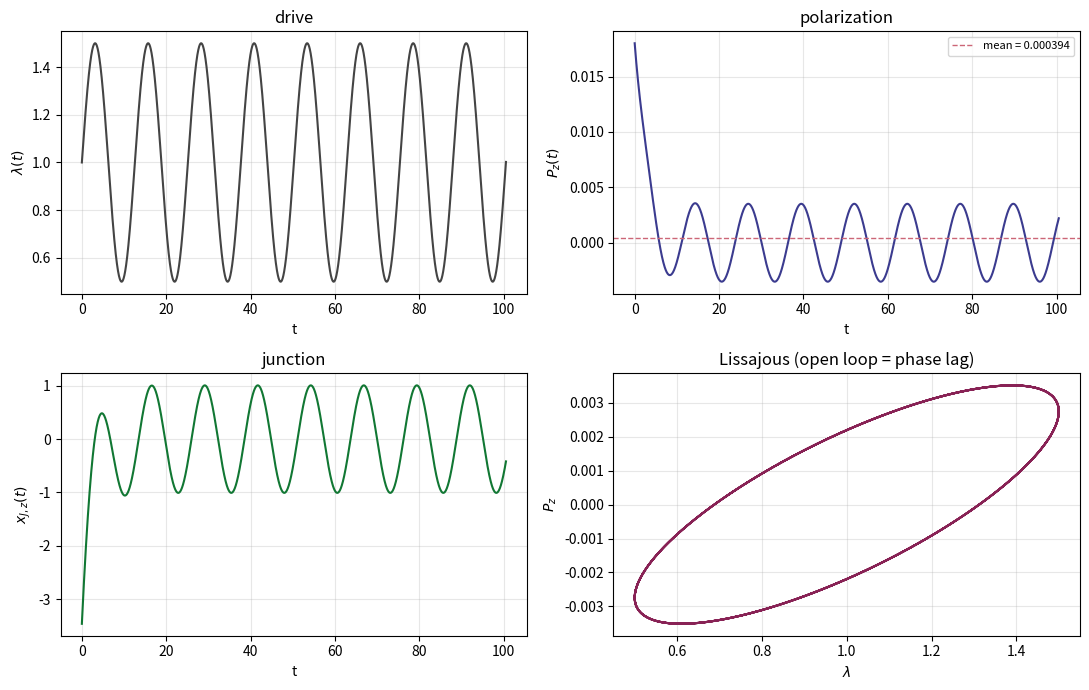
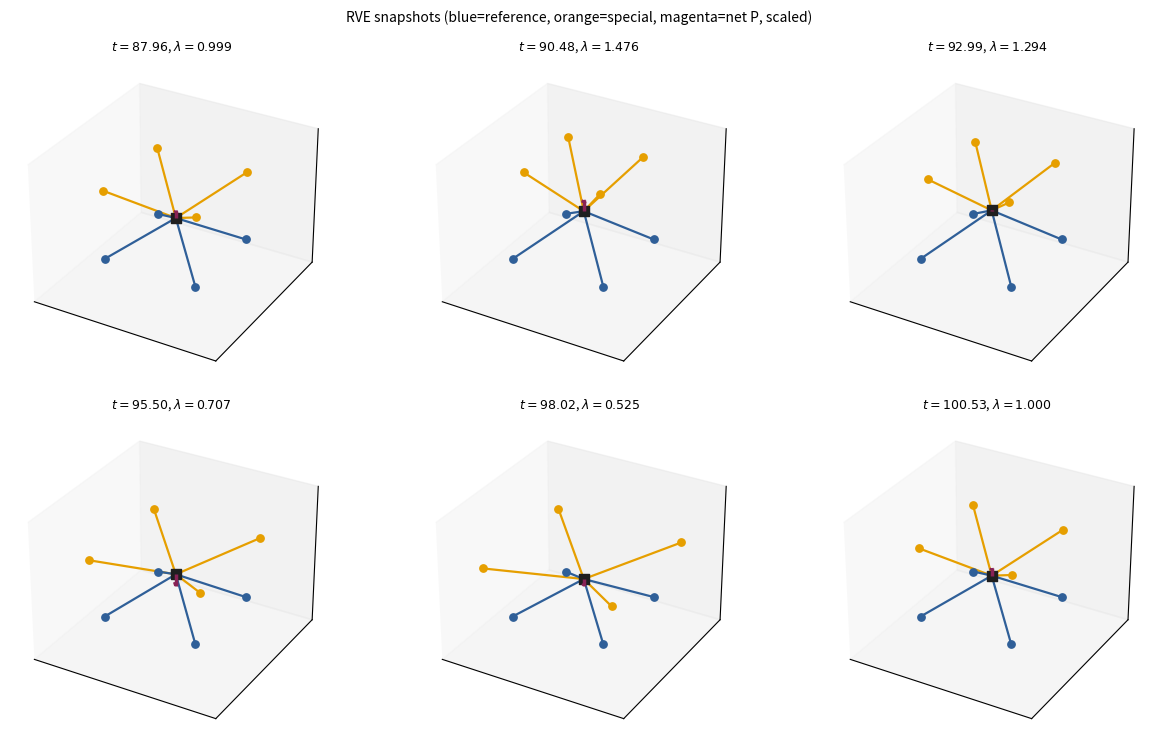

Source code (Python) for these figures, in order:
#!/usr/bin/env python3
r"""
Segmental-coarsening 8-chain (Arruda-Boyce) RVE with Maxwell strands.
=====================================================================

Eight "chains" connect a shared central junction x_J to the eight cube corners
        X_a = (r_e/sqrt(3)) * (+-1, +-1, +-1),   r_e = b*sqrt(n).

The four BOTTOM corners (z<0) are REFERENCE chains; their ends are held fixed
(this pins rigid-body modes). The four TOP corners (z>0) are the SPECIAL chains
(segmentally coarsened and/or extra-drag); their ends are driven affinely,
x_end(t) = F(t) X_a, with
        F(t) = diag(lam^-1/2, lam^-1/2, lam),   lam(t) = lam0 + A sin(omega t).
(det F = 1; the +-1 in-plane components cancel, so P || z.)

Each chain = optional equilibrium spring keq (non-relaxing, force keq*r) in
PARALLEL with a Maxwell branch (spring k + dashpot, force k*q):
        q_a' = r_a' - q_a / tau_a,   tau_a = c_a / k_a,   r_a = x_end_a - x_J.
keq = 0  -> pure Maxwell (fluid; DC stress relaxes, no static piezo).
keq > 0  -> viscoelastic solid; a stiffness mismatch in the equilibrium branch
            yields a static (D^0) piezo response.

Gaussian elasticity (energy (3/2) kT r^2 /(n b^2)) -> k_ref = 3 kT/(n b^2).
Two independent ways to make the top chains special:
  * coarsening by factor m (fewer, larger segments at fixed contour):
        k_top = k_ref / m,   tau_top = m tau_ref     (dashpot c invariant);
  * extra drag by factor d on the top chains (independent of stiffness):
        tau_top -> d * tau_top,   i.e. c_top = d * c_ref.
Together: k_top = k_ref/m, tau_top = d*m*tau_ref, c_top = d*c_ref.
The longitudinal-quadrupole limit is m=1, d>1: matched stiffness, asymmetric
dissipation -> static null preserved, dynamic response from the drag contrast.

Polarization slaved to the GEOMETRIC end-to-end vectors (p_a = (mu/b) r_a):
        P(t) = (mu/(b V0)) * sum_a r_a(t).

Junction dynamics (selectable):
  overdamped (default, physical at network scales): instantaneous force balance;
      pure Maxwell -> junction is a zero mode, velocity from the relaxing
      constraint; with keq>0 the equilibrium springs pin it algebraically.
  inertial: m_J x_J'' = sum_a (keq_a r_a + k_a q_a),  mass arbitrary.

Integration: classical RK4. The run begins at the force-balanced junction
(k-weighted centroid of the ends), off-centre for m != 1 -- the non-affine
displacement.

Sanity: with --m 1 --drag-factor 1 the cell is centrosymmetric and P_z vanishes
for all t.  With --m 1 --drag-factor d>1 (quadrupole limit) the static P_z stays
~0 while the AC P_z turns on with the drag contrast.
"""
import argparse
import itertools
import os
import numpy as np
import matplotlib
matplotlib.use("Agg")
import matplotlib.pyplot as plt
from mpl_toolkits.mplot3d import Axes3D  # noqa: F401


# ---------------------------------------------------------------- RVE & driving
def build_rve(n, b, kT, tau_ref, m, drag_factor=1.0, corner_span="cube"):
    r_e = b * np.sqrt(n)
    corners = np.array(list(itertools.product((-1.0, 1.0), repeat=3)))
    X = corners / np.sqrt(3.0) * r_e            # (8,3) reference end positions
    is_top = X[:, 2] > 0.0
    if corner_span == "rms":
        # coarsened coil's natural rms size is sqrt(m)*r_e (=sqrt((n/m)(mb)^2));
        # seat each species at its own rms instead of forcing a perfect cube.
        X[is_top] = X[is_top] * np.sqrt(m)
    k_ref = 3.0 * kT / (n * b * b)
    k = np.where(is_top, k_ref / m, k_ref)
    # tau_top = drag_factor * m * tau_ref  =>  dashpot c_top = drag_factor * c_ref.
    # Coarsening alone (drag_factor=1) keeps c invariant; drag_factor>1 adds drag
    # to the special (top) chains independently -- with m=1 this is the
    # longitudinal-quadrupole limit (matched stiffness, asymmetric dissipation).
    tau = np.where(is_top, drag_factor * m * tau_ref, tau_ref)
    return X, is_top, k, tau, r_e, k_ref


def lam_and_dot(t, lam0, A, omega):
    return lam0 + A * np.sin(omega * t), A * omega * np.cos(omega * t)


def ends_and_velocity(t, X, is_top, lam0, A, omega):
    """Current end positions x_end(t) and velocities x_end'(t)."""
    lam, lamd = lam_and_dot(t, lam0, A, omega)
    fv = np.array([lam ** -0.5, lam ** -0.5, lam])
    fdv = np.array([-0.5 * lam ** -1.5 * lamd, -0.5 * lam ** -1.5 * lamd, lamd])
    xe = X.copy()
    xed = np.zeros_like(X)
    # Diagonal-F shortcut: for diagonal F, (F x)_i = F_ii x_i, so the affine map
    # x_end = F @ x reduces to an elementwise column scaling X * fv (and the
    # velocity to X * fdv). For a NON-diagonal F (e.g. simple shear, off-axis
    # loading) these two lines must become  X[is_top] @ F.T  and  X[is_top] @ Fdot.T.
    xe[is_top] = X[is_top] * fv
    xed[is_top] = X[is_top] * fdv
    return xe, xed, lam


# ---------------------------------------------------------------- RHS functions
def make_rhs(mode, X, is_top, k, keq, tau, mass, lam0, A, omega):
    """Each chain = equilibrium spring keq (non-relaxing, force keq*r)
    in parallel with a Maxwell branch (spring k + dashpot, force k*q,
    q' = r' - q/tau). keq = 0 -> pure Maxwell (fluid); keq > 0 -> solid."""
    ksum = k.sum()
    Keq = keq.sum()
    kt = (k / tau)[:, None]
    kcol = k[:, None]
    keqcol = keq[:, None]
    taucol = tau[:, None]

    if mode == "overdamped":
        def rhs(t, y):
            xJ = y[:3]
            q = y[3:].reshape(8, 3)
            xe, xed, _ = ends_and_velocity(t, X, is_top, lam0, A, omega)
            if Keq <= 0.0:                     # pure Maxwell: junction is a zero mode
                vJ = ((kcol * xed).sum(0) - (kt * q).sum(0)) / ksum
                qdot = (xed - vJ) - q / taucol
                xJdot = vJ
            else:                              # equilibrium spring pins the junction
                Avec = (keqcol * xed).sum(0)
                G = xed - Avec / Keq - q / taucol
                Bterm = (kcol * G).sum(0) / (1.0 + ksum / Keq)
                xJdot = (Avec + Bterm) / Keq
                qdot = G - Bterm / Keq
            return np.concatenate([xJdot, qdot.ravel()])
        return rhs

    if mode == "inertial":
        def rhs(t, y):
            xJ = y[:3]
            vJ = y[3:6]
            q = y[6:].reshape(8, 3)
            xe, xed, _ = ends_and_velocity(t, X, is_top, lam0, A, omega)
            r = xe - xJ
            fnet = (keqcol * r).sum(0) + (kcol * q).sum(0)
            vJdot = fnet / mass
            qdot = (xed - vJ) - q / taucol
            return np.concatenate([vJ, vJdot, qdot.ravel()])
        return rhs

    raise ValueError(mode)


def rk4_step(rhs, t, y, dt):
    k1 = rhs(t, y)
    k2 = rhs(t + 0.5 * dt, y + 0.5 * dt * k1)
    k3 = rhs(t + 0.5 * dt, y + 0.5 * dt * k2)
    k4 = rhs(t + dt, y + dt * k3)
    return y + (dt / 6.0) * (k1 + 2 * k2 + 2 * k3 + k4)


# ---------------------------------------------------------------- driver
def simulate(args):
    X, is_top, k, tau, r_e, k_ref = build_rve(
        args.n, args.b, args.kT, args.tau, args.m,
        drag_factor=args.drag_factor, corner_span=args.corner_span)
    keq = args.eq_frac * k          # equilibrium (non-relaxing) branch; tracks k
    V0 = args.V0 if args.V0 is not None else (2.0 * args.b * np.sqrt(args.n / 3.0)) ** 3
    B = args.mu / args.b

    # initial force-balanced junction (k-weighted centroid) + unrelaxed springs
    xe0, _, _ = ends_and_velocity(0.0, X, is_top, args.lam0, args.A, args.omega)
    xJ0 = (k[:, None] * xe0).sum(0) / k.sum()
    q0 = xe0 - xJ0                                   # q = r  (fully elastic)

    if args.dynamics == "overdamped":
        y = np.concatenate([xJ0, q0.ravel()])
    else:
        y = np.concatenate([xJ0, np.zeros(3), q0.ravel()])

    rhs = make_rhs(args.dynamics, X, is_top, k, keq, tau, args.mass,
                   args.lam0, args.A, args.omega)

    T = 2.0 * np.pi / args.omega
    t_end = args.t_end if args.t_end is not None else args.periods * T
    nsteps = int(np.ceil(t_end / args.dt))

    ts = np.empty(nsteps + 1)
    Lam = np.empty(nsteps + 1)
    XJ = np.empty((nsteps + 1, 3))
    P = np.empty((nsteps + 1, 3))
    Rlen = np.empty((nsteps + 1, 8))

    def record(i, t, y):
        xJ = y[:3]
        xe, _, lam = ends_and_velocity(t, X, is_top, args.lam0, args.A, args.omega)
        r = xe - xJ
        ts[i] = t
        Lam[i] = lam
        XJ[i] = xJ
        P[i] = B / V0 * r.sum(0)
        Rlen[i] = np.linalg.norm(r, axis=1)

    t = 0.0
    record(0, t, y)
    for i in range(1, nsteps + 1):
        y = rk4_step(rhs, t, y, args.dt)
        t += args.dt
        record(i, t, y)

    return dict(ts=ts, Lam=Lam, XJ=XJ, P=P, Rlen=Rlen, X=X, is_top=is_top,
                k=k, tau=tau, V0=V0, B=B, r_e=r_e, k_ref=k_ref, T=T, t_end=t_end)


# ---------------------------------------------------------------- output
def write_csv(res, path):
    head = ["t", "lambda", "xJx", "xJy", "xJz", "Px", "Py", "Pz"] + \
        [f"|r{a+1}|" for a in range(8)]
    data = np.column_stack([res["ts"], res["Lam"], res["XJ"], res["P"], res["Rlen"]])
    np.savetxt(path, data, delimiter=",", header=",".join(head), comments="")


def plot_timeseries(res, path):
    ts, Lam, XJ, P = res["ts"], res["Lam"], res["XJ"], res["P"]
    fig, ax = plt.subplots(2, 2, figsize=(11, 7))
    ax[0, 0].plot(ts, Lam, color="#444")
    ax[0, 0].set(xlabel="t", ylabel=r"$\lambda(t)$", title="drive")
    ax[0, 1].plot(ts, P[:, 2], color="#3b3b8f")
    ax[0, 1].axhline(P[:, 2].mean(), ls="--", lw=1, color="#cc6677",
                     label=f"mean = {P[:,2].mean():.3g}")
    ax[0, 1].set(xlabel="t", ylabel=r"$P_z(t)$", title="polarization")
    ax[0, 1].legend(fontsize=8)
    ax[1, 0].plot(ts, XJ[:, 2], color="#117733")
    ax[1, 0].set(xlabel="t", ylabel=r"$x_{J,z}(t)$", title="junction")
    half = len(ts) // 2                              # last half -> steady cycle
    ax[1, 1].plot(Lam[half:], P[half:, 2], color="#882255")
    ax[1, 1].set(xlabel=r"$\lambda$", ylabel=r"$P_z$",
                 title="Lissajous (open loop = phase lag)")
    for a in ax.ravel():
        a.grid(alpha=0.3)
    fig.tight_layout()
    fig.savefig(path, dpi=160)
    plt.close(fig)


def plot_snapshots(res, args, path):
    ts, Lam, XJ, P = res["ts"], res["Lam"], res["XJ"], res["P"]
    X, is_top = res["X"], res["is_top"]
    nsnap = args.snapshots
    t0 = max(res["t_end"] - res["T"], ts[0])         # final drive period
    targets = np.linspace(t0, res["t_end"], nsnap)
    idx = [int(np.argmin(np.abs(ts - tt))) for tt in targets]

    lim = res["r_e"] * 1.15
    pscale = 0.9 * lim / (np.abs(P[:, 2]).max() + 1e-30)

    ncol = min(nsnap, 3)
    nrow = int(np.ceil(nsnap / ncol))
    fig = plt.figure(figsize=(4.2 * ncol, 3.8 * nrow))
    for j, i in enumerate(idx):
        ax = fig.add_subplot(nrow, ncol, j + 1, projection="3d")
        xJ = XJ[i]
        lam = Lam[i]
        fv = np.array([lam ** -0.5, lam ** -0.5, lam])
        ends = X.copy()
        ends[is_top] = X[is_top] * fv
        for a in range(8):
            c = "#e69f00" if is_top[a] else "#2f5f98"   # top=special, bottom=ref
            ax.plot(*zip(xJ, ends[a]), color=c, lw=1.6)
            ax.scatter(*ends[a], color=c, s=28)
        ax.scatter(*xJ, color="#1f1f1f", s=55, marker="s")
        ax.quiver(*xJ, 0, 0, P[i, 2] * pscale, color="#882255", lw=2.5)
        ax.set(xlim=(-lim, lim), ylim=(-lim, lim), zlim=(-lim, lim))
        ax.set_title(rf"$t={ts[i]:.2f}$, $\lambda={lam:.3f}$", fontsize=9)
        ax.set_xticks([]); ax.set_yticks([]); ax.set_zticks([])
    fig.suptitle("RVE snapshots (blue=reference, orange=special, "
                 "magenta=net P, scaled)", fontsize=10)
    fig.tight_layout()
    fig.savefig(path, dpi=160)
    plt.close(fig)


def summary(res, args):
    P, Lam, ts = res["P"], res["Lam"], res["ts"]
    half = len(P) // 2
    Pz = P[half:, 2]
    pmean = Pz.mean()
    pac = 0.5 * (Pz.max() - Pz.min())
    s = np.sin(args.omega * ts[half:])
    c = np.cos(args.omega * ts[half:])
    a_in = np.dot(Pz - pmean, s) / np.dot(s, s)
    a_qu = np.dot(Pz - pmean, c) / np.dot(c, c)
    phase = np.degrees(np.arctan2(a_qu, a_in))
    c_ref = res["k_ref"] * args.tau
    lines = [
        "=" * 64,
        "Segmental-coarsening / quadrupole RVE summary",
        "=" * 64,
        f"  dynamics      : {args.dynamics}",
        f"  corner_span   : {args.corner_span}",
        f"  m (coarsening): {args.m}",
        f"  drag_factor d : {args.drag_factor}   (c_top / c_ref)",
        f"  eq_frac       : {args.eq_frac}   (0 = pure Maxwell fluid)",
        f"  k_ref, tau_ref: {res['k_ref']:.4g}, {args.tau:.4g}",
        f"  k_top         : {res['k_ref']/args.m:.4g}   (= k_ref/m)",
        f"  tau_top       : {args.drag_factor*args.m*args.tau:.4g}   (= d*m*tau_ref)",
        f"  c_ref, c_top  : {c_ref:.4g}, {args.drag_factor*c_ref:.4g}",
        f"  lam0, A, omega: {args.lam0}, {args.A}, {args.omega}",
        f"  omega*tau_ref : {args.omega*args.tau:.3g}",
        f"  omega*tau_top : {args.omega*args.drag_factor*args.m*args.tau:.3g}",
        "-" * 64,
        f"  mean  P_z (static piezo) : {pmean:.4e}",
        f"  AC    P_z amplitude      : {pac:.4e}",
        f"  P_z phase vs sin(wt)     : {phase:.1f} deg",
        "=" * 64,
    ]
    return "\n".join(lines)


# ---------------------------------------------------------------- CLI
def build_parser():
    p = argparse.ArgumentParser(
        description="Segmental-coarsening / quadrupole 8-chain RVE (Maxwell strands).",
        formatter_class=argparse.ArgumentDefaultsHelpFormatter)
    p.add_argument("--dynamics", choices=["overdamped", "inertial"],
                   default="overdamped",
                   help="junction equation of motion (overdamped is physical "
                        "at network scales; inertial may ring)")
    p.add_argument("--m", type=float, default=4.0, help="coarsening factor")
    p.add_argument("--drag-factor", type=float, default=1.0, dest="drag_factor",
                   help="ratio of special(top)-chain dashpot drag to reference "
                        "(c_top/c_ref); d=1 is coarsening's invariant drag, d>1 "
                        "adds drag. Use --m 1 --drag-factor d>1 for the "
                        "longitudinal-quadrupole limit (matched stiffness, "
                        "asymmetric dissipation).")
    p.add_argument("--corner-span", choices=["cube", "rms"], default="cube",
                   dest="corner_span",
                   help="reference corner placement: 'cube' seats all corners at "
                        "r_e=b*sqrt(n); 'rms' seats coarsened corners at "
                        "sqrt(m)*r_e (each species at its own rms size)")
    p.add_argument("--eq-frac", type=float, default=0.0, dest="eq_frac",
                   help="equilibrium spring stiffness as a fraction of k "
                        "(0 = pure Maxwell; >0 reintroduces the static piezo)")
    p.add_argument("--n", type=float, default=100.0, help="monomers per ref chain")
    p.add_argument("--b", type=float, default=1.0, help="monomer length")
    p.add_argument("--kT", type=float, default=1.0, help="thermal energy")
    p.add_argument("--mu", type=float, default=1.0, help="monomer dipole")
    p.add_argument("--V0", type=float, default=None,
                   help="RVE volume (default: cube volume from n,b)")
    p.add_argument("--tau", type=float, default=1.0, help="reference relaxation time")
    p.add_argument("--lam0", type=float, default=1.0, help="mean stretch")
    p.add_argument("--A", type=float, default=0.5, help="stretch amplitude (A<lam0)")
    p.add_argument("--omega", type=float, default=0.5, help="drive angular frequency")
    p.add_argument("--dt", type=float, default=0.01, help="time step")
    p.add_argument("--periods", type=float, default=8.0, help="number of drive periods")
    p.add_argument("--t-end", type=float, default=None, dest="t_end",
                   help="end time (overrides periods)")
    p.add_argument("--mass", type=float, default=1.0, help="junction mass (inertial)")
    p.add_argument("--snapshots", type=int, default=6, help="RVE snapshots")
    p.add_argument("--outdir", default=".", help="output directory")
    p.add_argument("--prefix", default="rve", help="output filename prefix")
    p.add_argument("--no-plots", action="store_true", help="skip figure output")
    return p


def main(argv=None):
    args = build_parser().parse_args(argv)
    if not (args.A < args.lam0):
        raise SystemExit(f"require A < lam0 (got A={args.A}, lam0={args.lam0})")
    if args.lam0 - args.A <= 0:
        raise SystemExit("lam0 - A <= 0 would give non-positive stretch")

    res = simulate(args)
    os.makedirs(args.outdir, exist_ok=True)
    base = os.path.join(args.outdir, args.prefix)
    write_csv(res, base + "_timeseries.csv")
    if not args.no_plots:
        plot_timeseries(res, base + "_timeseries.png")
        plot_snapshots(res, args, base + "_snapshots.png")
    print(summary(res, args))
    print(f"wrote {base}_timeseries.csv"
          + ("" if args.no_plots else f", {base}_timeseries.png, {base}_snapshots.png"))


if __name__ == "__main__":
    main()
